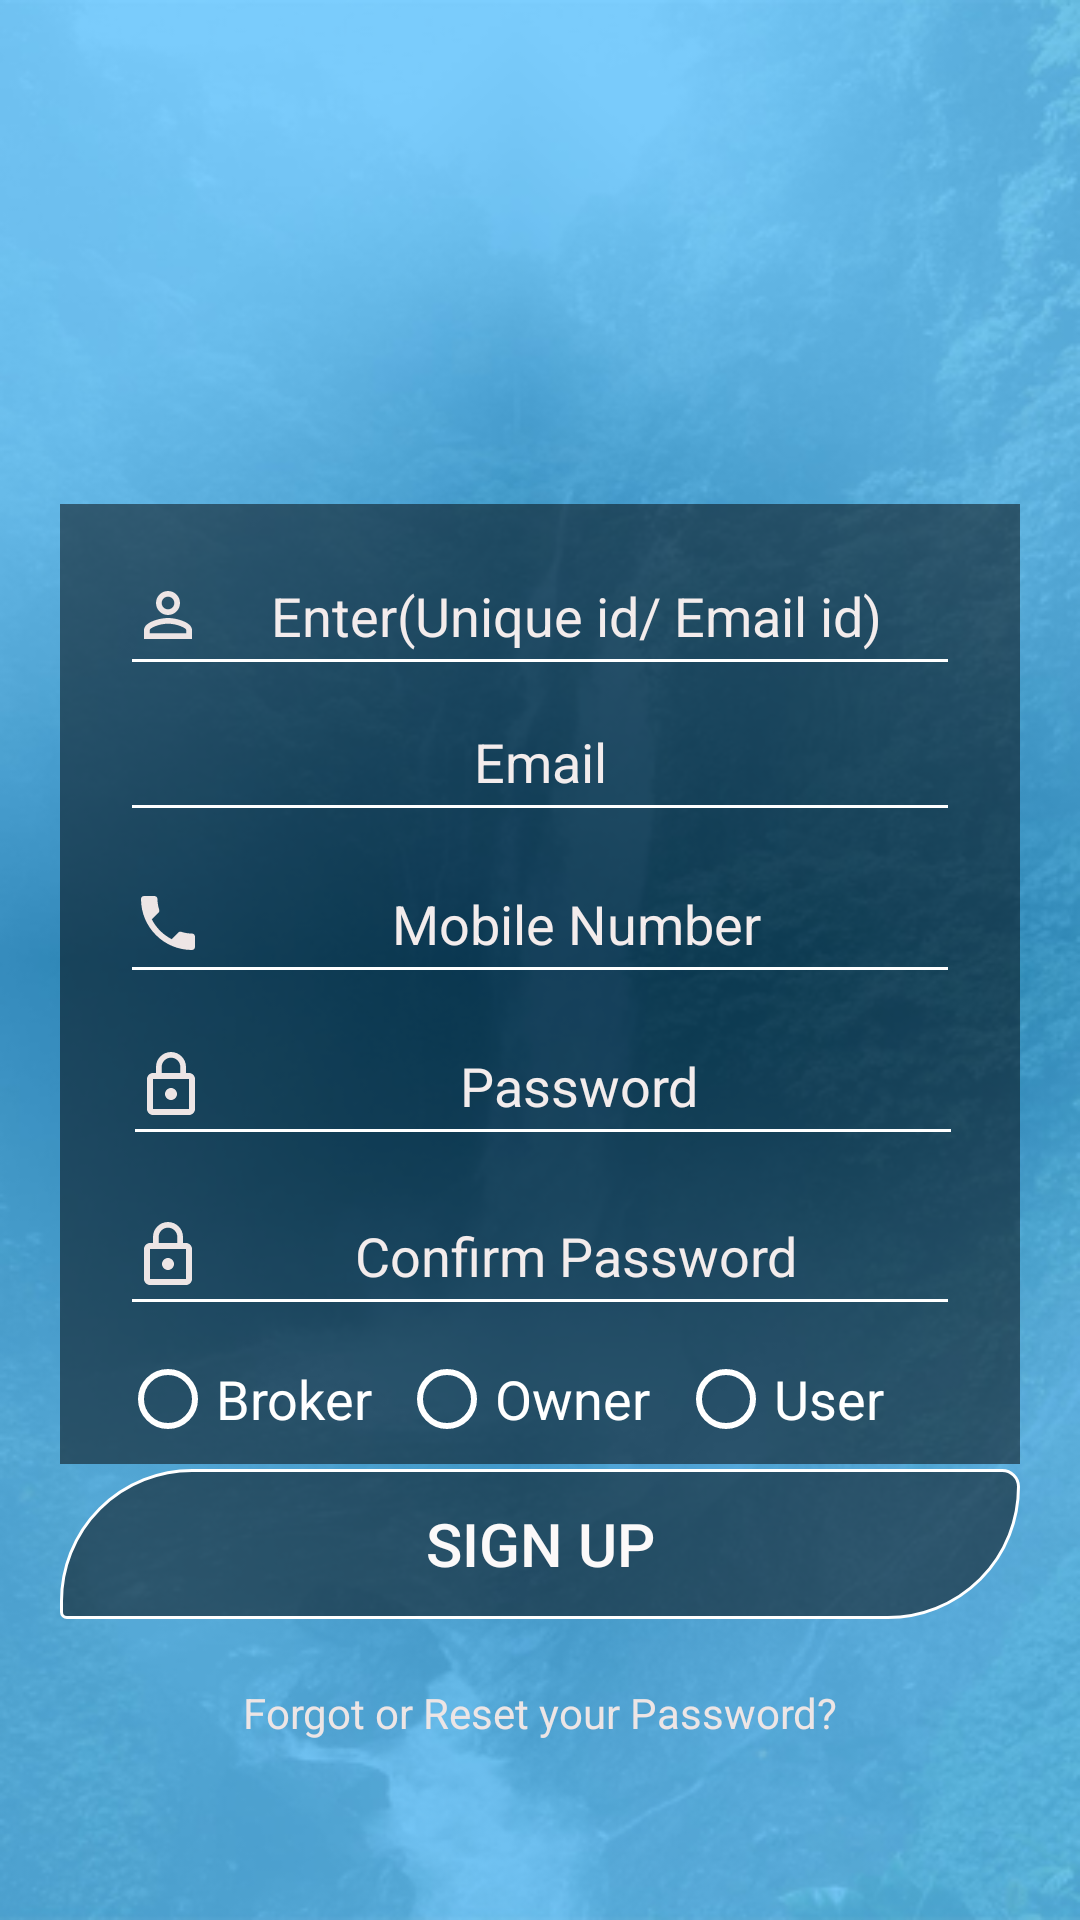

Write the Android layout XML for this screen, with the resource values it uses.
<!-- AndroidManifest.xml: application theme Theme.MyApplication -->
<!-- res/layout/activity_register_user.xml -->
<?xml version="1.0" encoding="utf-8"?>
<androidx.constraintlayout.widget.ConstraintLayout xmlns:android="http://schemas.android.com/apk/res/android"
    xmlns:app="http://schemas.android.com/apk/res-auto"
    xmlns:tools="http://schemas.android.com/tools"
    android:layout_width="match_parent"
    android:layout_height="match_parent"
    android:background="@drawable/untitled_1">


    <androidx.constraintlayout.widget.ConstraintLayout
        android:layout_width="320dp"
        android:layout_height="320dp"
        android:background="#80000000"
        app:layout_constraintBottom_toBottomOf="parent"
        app:layout_constraintEnd_toEndOf="parent"
        app:layout_constraintHorizontal_bias="0.5"
        app:layout_constraintStart_toStartOf="parent"
        app:layout_constraintTop_toTopOf="parent"
        app:layout_constraintVertical_bias="0.525">

        <EditText
            android:id="@+id/rg_password"
            android:layout_width="280dp"
            android:layout_height="50dp"
            android:backgroundTint="@android:color/white"
            android:drawableStart="@drawable/lockk"
            android:drawableLeft="@drawable/lockk"
            android:ems="10"
            android:gravity="center"
            android:hint="Password"
            android:inputType="textPassword"
            android:textColor="#F6F5F5"
            android:textColorHint="#F3ECEC"
            app:layout_constraintBottom_toBottomOf="parent"
            app:layout_constraintEnd_toEndOf="parent"
            app:layout_constraintHorizontal_bias="0.525"
            app:layout_constraintStart_toStartOf="parent"
            app:layout_constraintTop_toTopOf="parent"
            app:layout_constraintVertical_bias="0.62" />

        <EditText
            android:id="@+id/rg_confirm_password"
            android:layout_width="280dp"
            android:layout_height="50dp"
            android:backgroundTint="@android:color/white"
            android:drawableStart="@drawable/lockk"
            android:drawableLeft="@drawable/lockk"
            android:ems="10"
            android:gravity="center"
            android:hint="Confirm Password"
            android:inputType="textPassword"
            android:textColor="#F6F5F5"
            android:textColorHint="#F3ECEC"
            app:layout_constraintBottom_toBottomOf="parent"
            app:layout_constraintEnd_toEndOf="parent"
            app:layout_constraintHorizontal_bias="0.5"
            app:layout_constraintStart_toStartOf="parent"
            app:layout_constraintTop_toTopOf="parent"
            app:layout_constraintVertical_bias="0.83" />

        <EditText
            android:id="@+id/rg_email"
            android:layout_width="280dp"
            android:layout_height="50dp"
            android:backgroundTint="@android:color/white"

            android:drawableLeft="@drawable/baseline_email_24"
            android:ems="10"
            android:gravity="center"
            android:hint="Email"
            android:inputType="textEmailAddress"
            android:textColor="#F6F5F5"
            android:textColorHint="#F3ECEC"
            app:layout_constraintBottom_toBottomOf="parent"
            app:layout_constraintEnd_toEndOf="parent"
            app:layout_constraintHorizontal_bias="0.5"
            app:layout_constraintStart_toStartOf="parent"
            app:layout_constraintTop_toTopOf="parent"
            app:layout_constraintVertical_bias="0.22" />

        <EditText
            android:id="@+id/rg_mobno"
            android:layout_width="280dp"
            android:layout_height="50dp"
            android:backgroundTint="@android:color/white"

            android:drawableLeft="@drawable/baseline_phone_24"
            android:ems="10"
            android:gravity="center"
            android:hint="Mobile Number"
            android:inputType="phone"
            android:textColor="#F6F5F5"
            android:textColorHint="#F3ECEC"
            app:layout_constraintBottom_toBottomOf="parent"
            app:layout_constraintEnd_toEndOf="parent"
            app:layout_constraintHorizontal_bias="0.5"
            app:layout_constraintStart_toStartOf="parent"
            app:layout_constraintTop_toTopOf="parent"
            app:layout_constraintVertical_bias="0.42" />

        <EditText
            android:id="@+id/rg_username"
            android:layout_width="280dp"
            android:layout_height="50dp"
            android:backgroundTint="@android:color/white"
            android:drawableStart="@drawable/pesson"
            android:drawableLeft="@drawable/pesson"
            android:ems="10"
            android:gravity="center"
            android:hint="@string/enter_unique_id_email_id"
            android:inputType="text"
            android:textColor="#F6F5F5"
            android:textColorHint="#F3ECEC"
            app:layout_constraintBottom_toBottomOf="parent"
            app:layout_constraintEnd_toEndOf="parent"
            app:layout_constraintHorizontal_bias="0.5"
            app:layout_constraintStart_toStartOf="parent"
            app:layout_constraintTop_toTopOf="parent"
            app:layout_constraintVertical_bias="0.04" />

        <RadioGroup
            android:id="@+id/rg_rg"
            android:layout_width="280dp"
            android:layout_height="wrap_content"
            android:orientation="horizontal"
            app:layout_constraintBaseline_toTopOf="parent"
            app:layout_constraintBottom_toBottomOf="parent"
            app:layout_constraintEnd_toEndOf="parent"
            app:layout_constraintHorizontal_bias="0.5"
            app:layout_constraintStart_toStartOf="parent"
            app:layout_constraintTop_toTopOf="parent"
            app:layout_constraintVertical_bias="0.98">

            <RadioButton
                android:id="@+id/rg_rd_br_2"
                android:layout_width="93dp"
                android:layout_height="wrap_content"
                android:buttonTint="@color/white"
                android:text="Broker"
                android:textSize="18dp"
                android:textColor="@color/white"
                tools:ignore="TouchTargetSizeCheck" />

            <RadioButton
                android:id="@+id/rg_rd_ow_3"
                android:layout_width="93dp"
                android:layout_height="wrap_content"
                android:buttonTint="@color/white"
                android:text="Owner"
                android:textSize="18dp"
                android:textColor="@color/white"
                tools:ignore="TouchTargetSizeCheck" />

            <RadioButton
                android:id="@+id/rg_rd_us_4"
                android:layout_width="93dp"
                android:layout_height="wrap_content"
                android:buttonTint="@color/white"
                android:text="User"
                android:textSize="18dp"
                android:textColor="@color/white"
                tools:ignore="TouchTargetSizeCheck" />
        </RadioGroup>


    </androidx.constraintlayout.widget.ConstraintLayout>

    <Button
        android:id="@+id/rg_btn"
        android:layout_width="320dp"
        android:layout_height="50dp"
        android:background="@drawable/borderbutton"
        android:gravity="center"
        android:text="@string/sign_up"
        android:textColor="#FBF9F9"
        android:textSize="20sp"
        app:layout_constraintBottom_toBottomOf="parent"
        app:layout_constraintEnd_toEndOf="parent"
        app:layout_constraintHorizontal_bias="0.5"
        app:layout_constraintStart_toStartOf="parent"
        app:layout_constraintTop_toTopOf="parent"
        app:layout_constraintVertical_bias="0.83" />


    <TextView
        android:id="@+id/textView4"
        android:layout_width="wrap_content"
        android:layout_height="wrap_content"
        android:minHeight="48dp"
        android:onClick="tv_reset"
        android:text="Forgot or Reset your Password?"
        android:textColor="#EDE5E5"
        app:layout_constraintBottom_toBottomOf="parent"
        app:layout_constraintEnd_toEndOf="parent"
        app:layout_constraintHorizontal_bias="0.5"
        app:layout_constraintStart_toStartOf="parent"
        app:layout_constraintTop_toTopOf="parent"
        app:layout_constraintVertical_bias="0.948" />




</androidx.constraintlayout.widget.ConstraintLayout>
<!-- resources referenced by this layout -->
<resources>
  <color name="white">#FFFFFFFF</color>
  <!-- drawable baseline_phone_24 (drawable) -->
  <vector android:height="24dp"
      android:viewportHeight="24" android:viewportWidth="24"
      android:width="24dp" xmlns:android="http://schemas.android.com/apk/res/android">
      <path android:fillColor="#EDE5E5" android:pathData="M6.62,10.79c1.44,2.83 3.76,5.14 6.59,6.59l2.2,-2.2c0.27,-0.27 0.67,-0.36 1.02,-0.24 1.12,0.37 2.33,0.57 3.57,0.57 0.55,0 1,0.45 1,1V20c0,0.55 -0.45,1 -1,1 -9.39,0 -17,-7.61 -17,-17 0,-0.55 0.45,-1 1,-1h3.5c0.55,0 1,0.45 1,1 0,1.25 0.2,2.45 0.57,3.57 0.11,0.35 0.03,0.74 -0.25,1.02l-2.2,2.2z"/>
  </vector>
  <!-- drawable borderbutton (drawable) -->
  <?xml version="1.0" encoding="utf-8"?>
  <selector xmlns:android="http://schemas.android.com/apk/res/android">
    <item>
      <shape android:shape="rectangle">
        <corners
            android:bottomLeftRadius="5dp"
            android:bottomRightRadius="120dp"
            android:topLeftRadius="120dp"
            android:topRightRadius="15dp" />
        <solid android:angle="270"
            android:color="#80000000"/>
        <stroke
            android:width="1dp"
            android:color="#ffffff"> </stroke>
      </shape>
  
    </item>
  </selector>
  <!-- drawable lockk (drawable) -->
  <vector android:height="24dp" android:viewportHeight="24.0"
      android:viewportWidth="24.0" android:width="24dp" xmlns:android="http://schemas.android.com/apk/res/android">
      <path android:fillColor="#EDE5E5" android:pathData="M12,17c1.1,0 2,-0.9 2,-2s-0.9,-2 -2,-2 -2,0.9 -2,2 0.9,2 2,2zM18,8h-1L17,6c0,-2.76 -2.24,-5 -5,-5S7,3.24 7,6v2L6,8c-1.1,0 -2,0.9 -2,2v10c0,1.1 0.9,2 2,2h12c1.1,0 2,-0.9 2,-2L20,10c0,-1.1 -0.9,-2 -2,-2zM8.9,6c0,-1.71 1.39,-3.1 3.1,-3.1s3.1,1.39 3.1,3.1v2L8.9,8L8.9,6zM18,20L6,20L6,10h12v10z"/>
  </vector>
  <!-- drawable pesson (drawable) -->
  <vector android:height="24dp" android:viewportHeight="24.0"
      android:viewportWidth="24.0" android:width="24dp" xmlns:android="http://schemas.android.com/apk/res/android">
      <path android:fillColor="#EDE5E5" android:pathData="M12,5.9c1.16,0 2.1,0.94 2.1,2.1s-0.94,2.1 -2.1,2.1S9.9,9.16 9.9,8s0.94,-2.1 2.1,-2.1m0,9c2.97,0 6.1,1.46 6.1,2.1v1.1L5.9,18.1L5.9,17c0,-0.64 3.13,-2.1 6.1,-2.1M12,4C9.79,4 8,5.79 8,8s1.79,4 4,4 4,-1.79 4,-4 -1.79,-4 -4,-4zM12,13c-2.67,0 -8,1.34 -8,4v3h16v-3c0,-2.66 -5.33,-4 -8,-4z"/>
  </vector>
  <!-- drawable untitled_1: png bitmap (drawable, 199770 bytes) -->
  <string name="enter_unique_id_email_id">Enter(Unique id/ Email id)</string>
  <string name="sign_up">Sign Up</string>
  <style name="Theme.MyApplication" parent="Theme.AppCompat.Light.NoActionBar">
          
          <item name="colorPrimary">@color/purple_500</item>
          <item name="colorPrimaryVariant">@color/skytransparent</item>
          <item name="colorOnPrimary">@color/white</item>
          
          <item name="colorSecondary">@color/teal_200</item>
          <item name="colorSecondaryVariant">@color/teal_700</item>
          <item name="colorOnSecondary">@color/black</item>
          
          <item name="android:statusBarColor" tools:targetApi="21">?attr/colorPrimaryVariant</item>
          
      </style>
  <color name="purple_500">#FF6200EE</color>
  <color name="skytransparent">#E23787C8</color>
  <color name="teal_200">#FF03DAC5</color>
  <color name="teal_700">#FF018786</color>
  <color name="black">#FF000000</color>
</resources>
